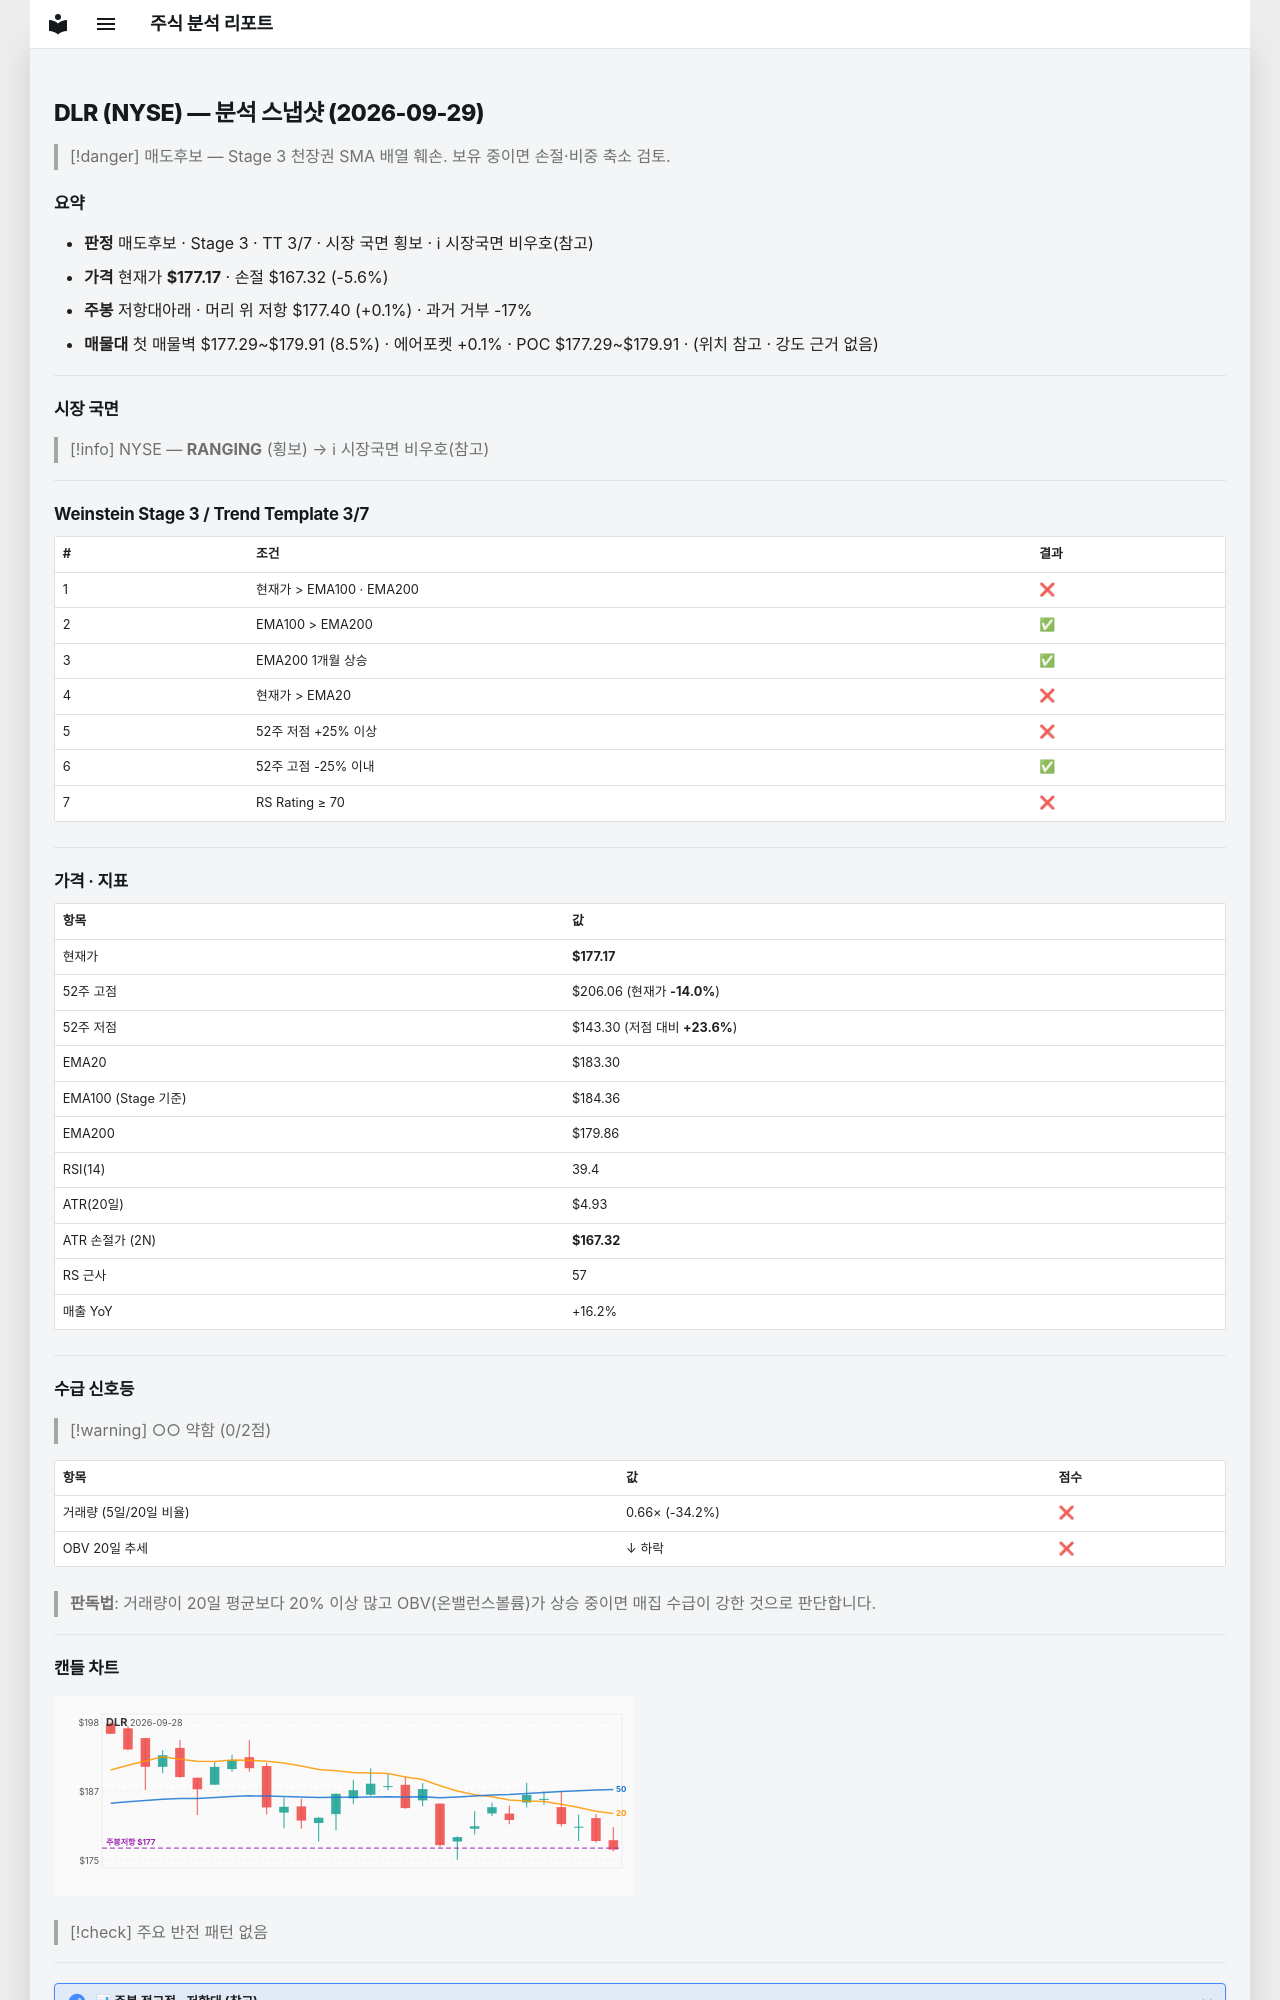

repository: soloandco/stock-reports · page: snapshots/DLR-2026-09-29/index.html · generator: mkdocs

---
type: analysis-snapshot
title: DLR 분석 스냅샷
ticker: DLR
market: NYSE
created: 2026-09-29
updated: 2026-09-29
bar-date: 2026-09-28
verdict: 매도후보
real-rr: 0.02
sma50-gap-pct: -3.3
weekly-position: 저항대아래
weekly-overhead-price: 177.40
weekly-overhead-pct: 0.1
stage: 3
trend-template-score: 3
tt-max: 7
ma-set: ema-20-100-200
price: 177.1699981689453
stop-price: 167.31731324509585
market-regime: RANGING
supply-demand-score: 0/2
supply-demand-label: 약함
status: tracking
tags:
  - stock-agent
  - watchlist
  - DLR
  - analysis
related:
  - "[[analysis-template]]"
---

# DLR (NYSE) — 분석 스냅샷 (2026-09-29)

> [!danger] 매도후보 — Stage 3 천장권
> SMA 배열 훼손. 보유 중이면 손절·비중 축소 검토.

## 요약

- **판정** 매도후보 · Stage 3 · TT 3/7 · 시장 국면 횡보 · ℹ 시장국면 비우호(참고)
- **가격** 현재가 **$177.17** · 손절 $167.32 (-5.6%)
- **주봉** 저항대아래 · 머리 위 저항 $177.40 (+0.1%) · 과거 거부 -17%
- **매물대** 첫 매물벽 $177.29~$179.91 (8.5%) · 에어포켓 +0.1% · POC $177.29~$179.91 · (위치 참고 · 강도 근거 없음)

---

## 시장 국면

> [!info] NYSE — **RANGING** (횡보) → ℹ 시장국면 비우호(참고)

---

## Weinstein Stage 3 / Trend Template 3/7

| # | 조건 | 결과 |
|---|------|------|
| 1 | 현재가 > EMA100 · EMA200 | ❌ |
| 2 | EMA100 > EMA200 | ✅ |
| 3 | EMA200 1개월 상승 | ✅ |
| 4 | 현재가 > EMA20 | ❌ |
| 5 | 52주 저점 +25% 이상 | ❌ |
| 6 | 52주 고점 -25% 이내 | ✅ |
| 7 | RS Rating ≥ 70 | ❌ |

---

## 가격 · 지표

| 항목 | 값 |
|------|---|
| 현재가 | **$177.17** |
| 52주 고점 | $206.06 (현재가 **-14.0%**) |
| 52주 저점 | $143.30 (저점 대비 **+23.6%**) |
| EMA20 | $183.30 |
| EMA100 (Stage 기준) | $184.36 |
| EMA200 | $179.86 |
| RSI(14) | 39.4 |
| ATR(20일) | $4.93 |
| ATR 손절가 (2N) | **$167.32** |
| RS 근사 | 57 |
| 매출 YoY | +16.2% |

---
## 수급 신호등

> [!warning] ○○ 약함 (0/2점)

| 항목 | 값 | 점수 |
|------|------|------|
| 거래량 (5일/20일 비율) | 0.66× (-34.2%) | ❌ |
| OBV 20일 추세 | ↓ 하락 | ❌ |

> **판독법**: 거래량이 20일 평균보다 20% 이상 많고 OBV(온밸런스볼륨)가 상승 중이면 매집 수급이 강한 것으로 판단합니다.

---
